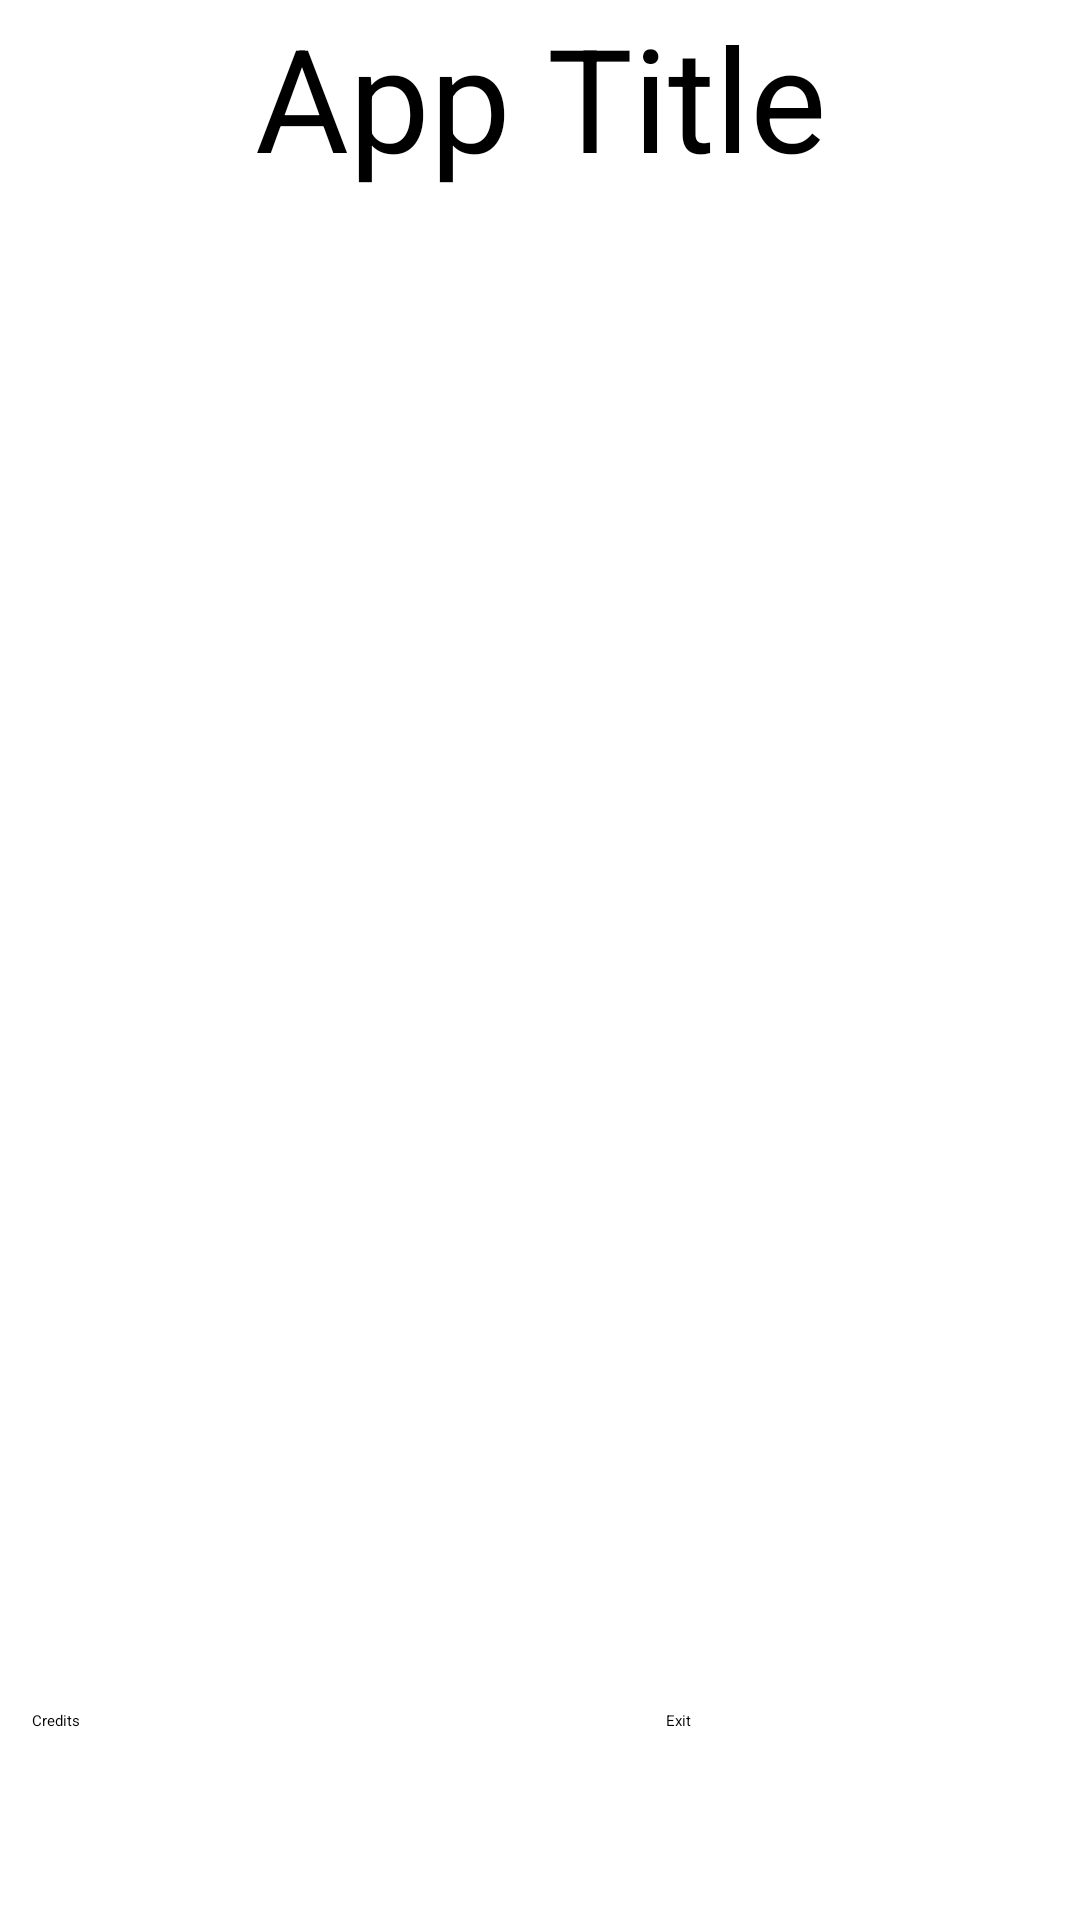

This screen was rendered from an Android layout file. Write that file and the resources it references.
<!-- AndroidManifest.xml: application theme Theme.MobilneProjekt -->
<!-- res/layout/activity_main.xml -->
<?xml version="1.0" encoding="utf-8"?>
<androidx.constraintlayout.widget.ConstraintLayout xmlns:android="http://schemas.android.com/apk/res/android"
    xmlns:app="http://schemas.android.com/apk/res-auto"
    xmlns:tools="http://schemas.android.com/tools"
    android:layout_width="match_parent"
    android:layout_height="match_parent"
    tools:context=".MainActivity">

    <TextView
        android:id="@+id/MainTitle"
        android:layout_width="match_parent"
        android:layout_height="wrap_content"
        android:layout_gravity="center"
        android:text="App Title"
        android:textAlignment="center"
        android:textSize="48sp"
        app:layout_constraintBottom_toTopOf="@+id/eventsList"
        app:layout_constraintStart_toStartOf="parent"
        app:layout_constraintTop_toTopOf="parent"
        app:layout_constraintVertical_bias="0.326" />

    <androidx.recyclerview.widget.RecyclerView
        android:id="@+id/eventsList"
        android:layout_width="match_parent"
        android:layout_height="512dp"
        app:layout_constraintBottom_toBottomOf="parent"
        app:layout_constraintEnd_toEndOf="parent"
        app:layout_constraintHorizontal_bias="0.0"
        app:layout_constraintStart_toStartOf="parent"
        app:layout_constraintTop_toTopOf="parent"
        app:layout_constraintVertical_bias="0.497" />

    <Button
        android:id="@+id/buttonCredits"
        android:layout_width="125dp"
        android:layout_height="75dp"
        android:text="Credits"
        app:layout_constraintBottom_toBottomOf="parent"
        app:layout_constraintEnd_toStartOf="@+id/button2"
        app:layout_constraintHorizontal_bias="0.11"
        app:layout_constraintStart_toStartOf="parent"
        app:layout_constraintTop_toBottomOf="@+id/eventsList"
        app:layout_constraintVertical_bias="0.542" />

    <Button
        android:id="@+id/button2"
        android:layout_width="125dp"
        android:layout_height="75dp"
        android:text="Exit"
        app:layout_constraintBottom_toBottomOf="parent"
        app:layout_constraintEnd_toEndOf="parent"
        app:layout_constraintHorizontal_bias="0.944"
        app:layout_constraintStart_toStartOf="parent"
        app:layout_constraintTop_toBottomOf="@+id/eventsList"
        app:layout_constraintVertical_bias="0.542" />

</androidx.constraintlayout.widget.ConstraintLayout>
<!-- resources referenced by this layout -->
<resources>
  <style name="Theme.MobilneProjekt" parent="Theme.MaterialComponents.DayNight.DarkActionBar">
          
          <item name="colorPrimary">@color/purple_200</item>
          <item name="colorPrimaryVariant">@color/purple_700</item>
          <item name="colorOnPrimary">@color/black</item>
          
          <item name="colorSecondary">@color/teal_200</item>
          <item name="colorSecondaryVariant">@color/teal_200</item>
          <item name="colorOnSecondary">@color/black</item>
          
          <item name="android:statusBarColor">?attr/colorPrimaryVariant</item>
          
      </style>
  <color name="purple_200">#FFBB86FC</color>
  <color name="purple_700">#FF3700B3</color>
  <color name="black">#FF000000</color>
  <color name="teal_200">#FF03DAC5</color>
</resources>
